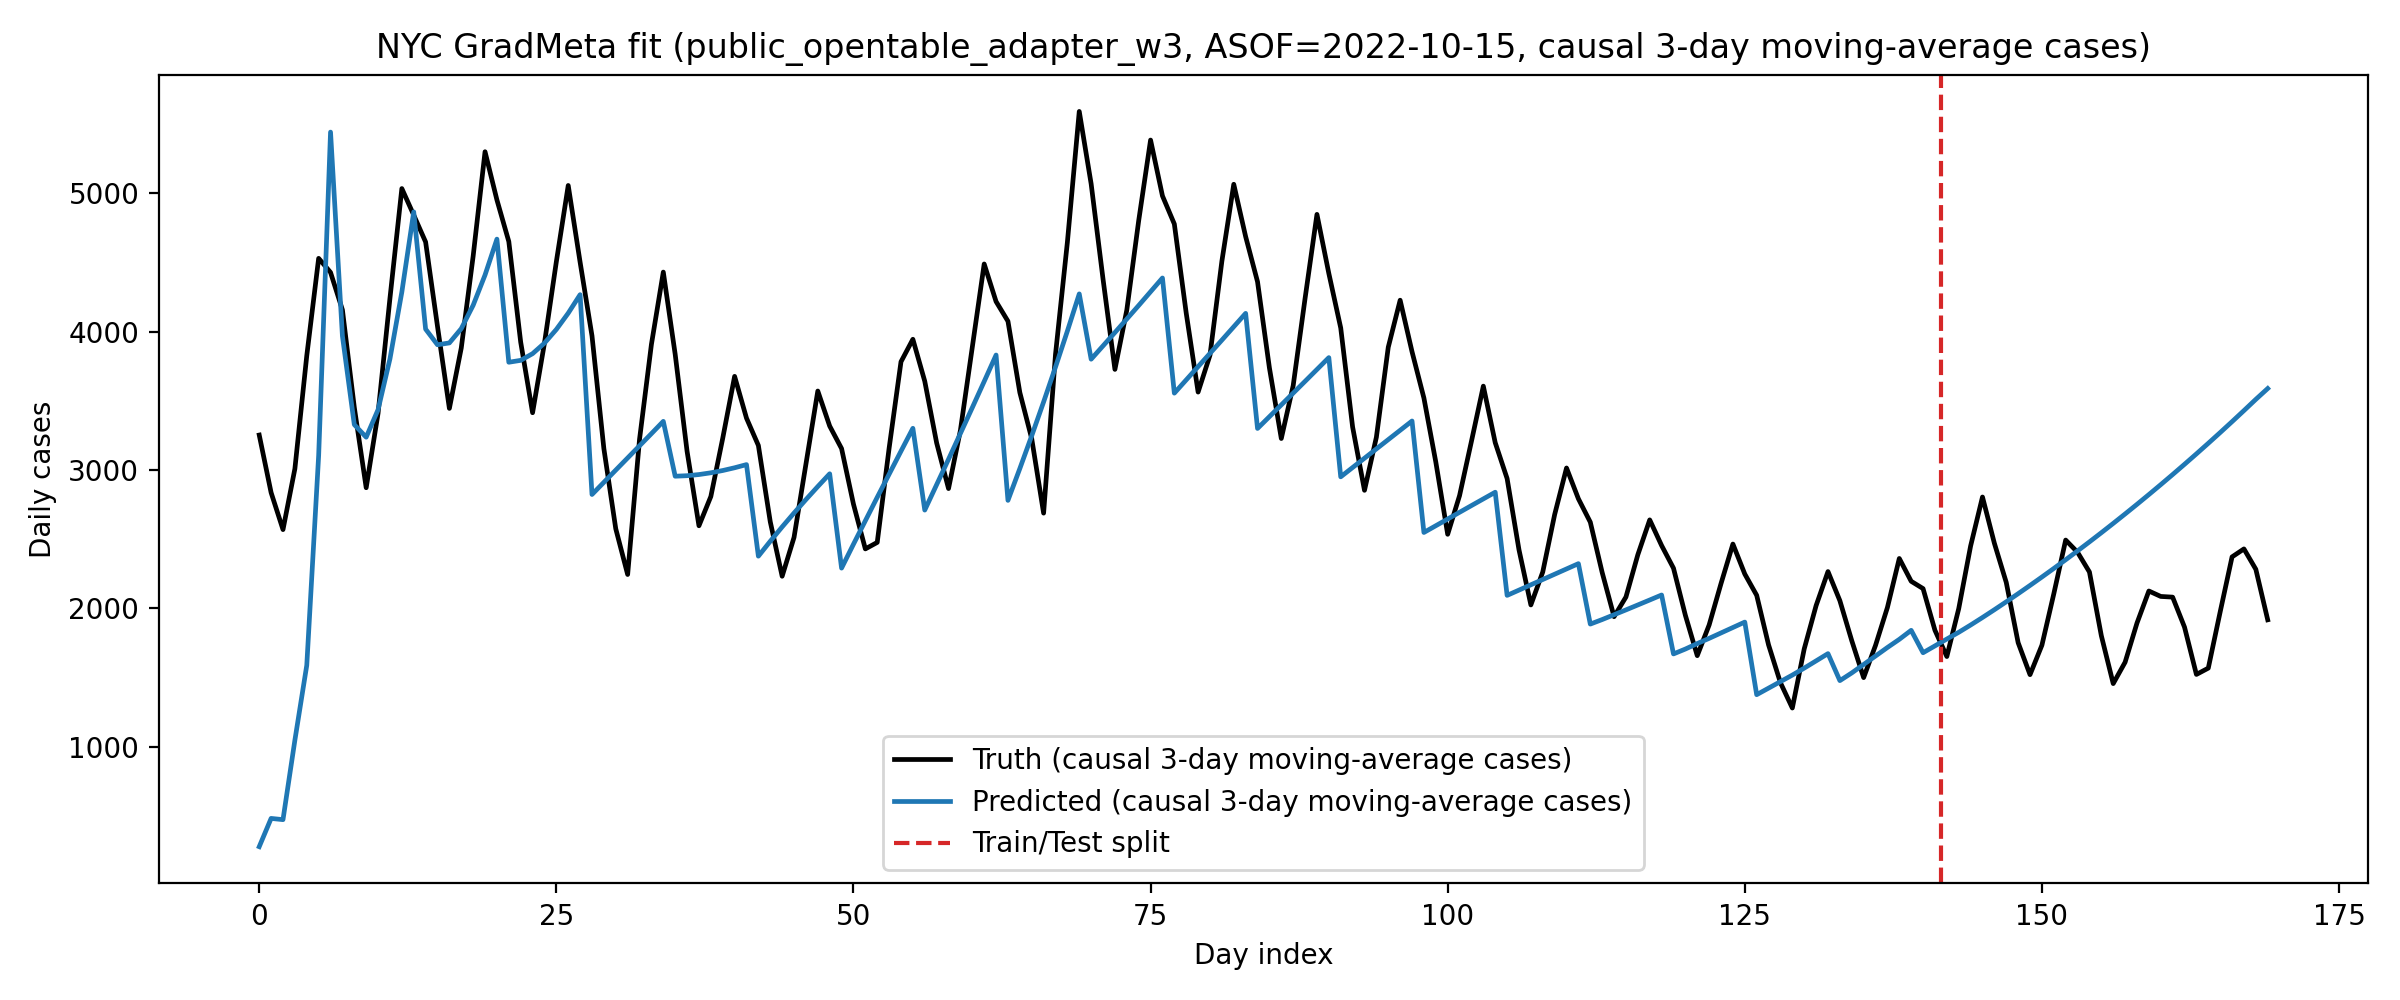

The data file committed next to this chart (first rows):
day_idx, split, truth_cases, pred_cases, smooth_cases_window
0, train, 3253, 276.2, 3
1, train, 2836, 480.7, 3
2, train, 2569, 471.7, 3
3, train, 3009, 1046, 3
4, train, 3826, 1588, 3
5, train, 4530, 3105, 3
6, train, 4429, 5443, 3
7, train, 4158, 3969, 3
8, train, 3453, 3328, 3
9, train, 2872, 3237, 3
10, train, 3411, 3436, 3
11, train, 4242, 3804, 3
12, train, 5035, 4287, 3
13, train, 4843, 4866, 3
14, train, 4649, 4019, 3
15, train, 4038, 3905, 3
16, train, 3445, 3919, 3
17, train, 3882, 4022, 3
18, train, 4546, 4191, 3
19, train, 5301, 4410, 3
20, train, 4953, 4669, 3
21, train, 4652, 3779, 3
22, train, 3925, 3793, 3
23, train, 3414, 3841, 3
24, train, 3917, 3917, 3
25, train, 4506, 4016, 3
26, train, 5057, 4134, 3
27, train, 4502, 4268, 3
28, train, 3970, 2823, 3
29, train, 3154, 2911, 3
30, train, 2575, 2999, 3
31, train, 2244, 3087, 3
32, train, 3222, 3175, 3
33, train, 3908, 3263, 3
34, train, 4431, 3352, 3
35, train, 3837, 2955, 3
36, train, 3135, 2959, 3
37, train, 2597, 2967, 3
38, train, 2808, 2980, 3
39, train, 3229, 2996, 3
40, train, 3677, 3016, 3
41, train, 3375, 3039, 3
42, train, 3177, 2377, 3
43, train, 2626, 2485, 3
44, train, 2232, 2589, 3
45, train, 2513, 2689, 3
46, train, 3040, 2786, 3
47, train, 3571, 2881, 3
48, train, 3318, 2973, 3
49, train, 3155, 2291, 3
50, train, 2753, 2463, 3
51, train, 2429, 2634, 3
52, train, 2476, 2803, 3
53, train, 3157, 2970, 3
54, train, 3783, 3136, 3
55, train, 3945, 3302, 3
56, train, 3642, 2710, 3
57, train, 3196, 2893, 3
58, train, 2866, 3078, 3
59, train, 3287, 3264, 3
... 110 more rows
